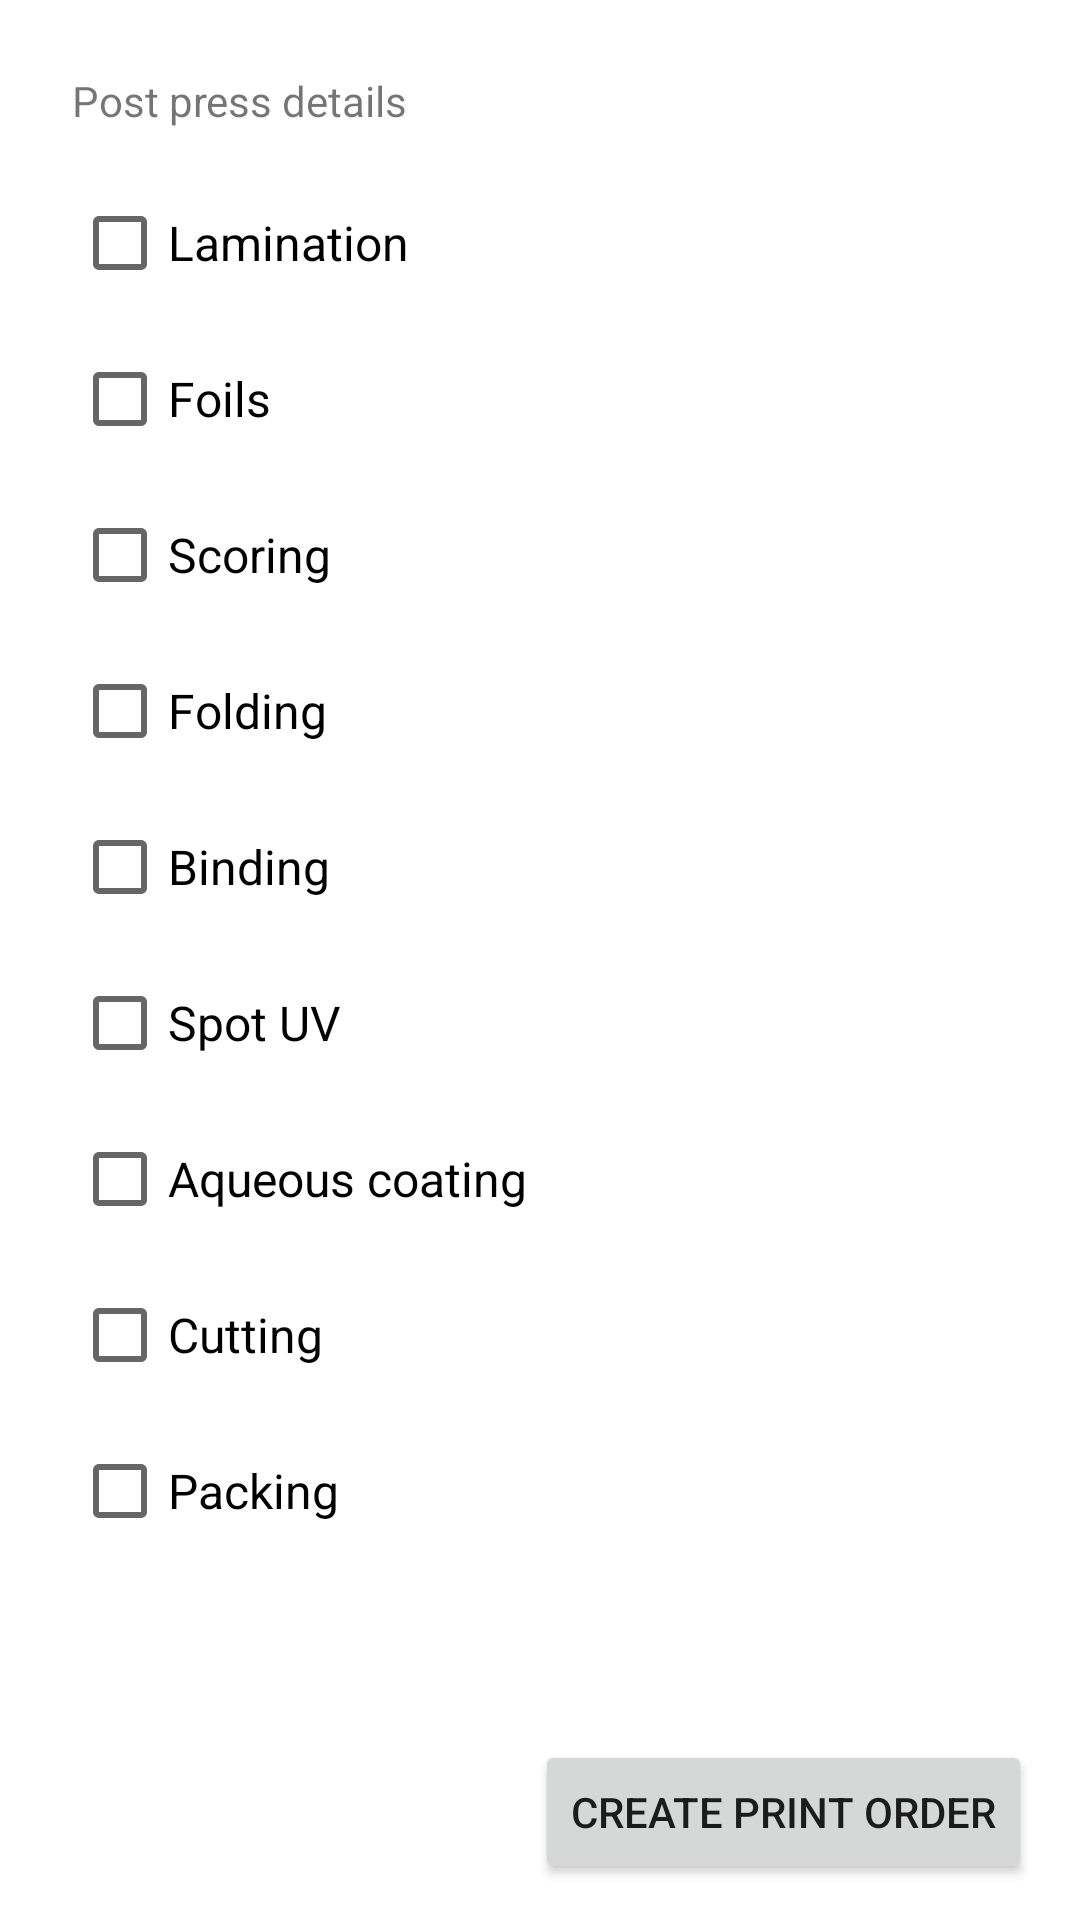

Android layout source for this screen:
<!-- AndroidManifest.xml: application theme Theme.JobFlow -->
<!-- res/layout/fragment_post_press_details.xml -->
<?xml version="1.0" encoding="utf-8"?>
<LinearLayout xmlns:android="http://schemas.android.com/apk/res/android"
    xmlns:app="http://schemas.android.com/apk/res-auto"
    xmlns:tools="http://schemas.android.com/tools"
    android:layout_width="match_parent"
    android:layout_height="match_parent"
    android:orientation="vertical">

    <ScrollView
        android:layout_width="match_parent"
        android:layout_height="0dp"
        android:layout_weight="2">

        <LinearLayout
            android:layout_height="wrap_content"
            android:layout_width="match_parent"
            android:padding="24dp"
            android:orientation="vertical"
            android:animateLayoutChanges="true">

            <TextView
                android:id="@+id/fragment_heading"
                style="@style/FragmentHeadingText"
                android:layout_width="wrap_content"
                android:layout_height="wrap_content"
                android:text="@string/post_press_details" />

            <androidx.appcompat.widget.AppCompatCheckBox
                android:id="@+id/chkbox_lamination"
                android:layout_width="wrap_content"
                android:layout_height="28dp"
                android:layout_marginTop="24dp"
                android:text="@string/lamination"
                android:textSize="16sp" />

            <TextView
                android:id="@+id/lbl_lamination_detail1"
                android:layout_width="match_parent"
                android:layout_height="wrap_content"
                android:textSize="12sp"
                android:layout_marginStart="32dp"
                android:visibility="gone"
                tools:text="BOPP 15 Micron" />

            <TextView
                android:id="@+id/lbl_lamination_detail2"
                android:layout_width="match_parent"
                android:layout_height="wrap_content"
                android:textSize="12sp"
                android:layout_marginStart="32dp"
                android:visibility="gone"
                tools:text="Ask details" />

            <androidx.appcompat.widget.AppCompatCheckBox
                android:id="@+id/chkbox_foils"
                android:layout_width="wrap_content"
                android:layout_height="28dp"
                android:layout_marginTop="24dp"
                android:text="@string/foils"
                android:textSize="16sp" />

            <TextView
                android:id="@+id/lbl_foils_detail1"
                android:layout_width="match_parent"
                android:layout_height="wrap_content"
                android:textSize="12sp"
                android:layout_marginStart="32dp"
                android:visibility="gone"
                tools:text="Gold foils" />

            <androidx.appcompat.widget.AppCompatCheckBox
                android:id="@+id/chkbox_scoring"
                android:layout_width="wrap_content"
                android:layout_height="28dp"
                android:layout_marginTop="24dp"
                android:text="@string/scoring"
                android:textSize="16sp" />

            <TextView
                android:id="@+id/lbl_scoring_detail1"
                android:layout_width="match_parent"
                android:layout_height="wrap_content"
                android:textSize="12sp"
                android:layout_marginStart="32dp"
                android:visibility="gone"
                tools:text="Ask details" />

            <androidx.appcompat.widget.AppCompatCheckBox
                android:id="@+id/chkbox_folding"
                android:layout_width="wrap_content"
                android:layout_height="28dp"
                android:layout_marginTop="24dp"
                android:text="@string/folding"
                android:textSize="16sp" />

            <TextView
                android:id="@+id/lbl_folding_detail1"
                android:layout_width="match_parent"
                android:layout_height="wrap_content"
                android:textSize="12sp"
                android:layout_marginStart="32dp"
                android:visibility="gone"
                tools:text="Ask details" />

            <androidx.appcompat.widget.AppCompatCheckBox
                android:id="@+id/chkbox_binding"
                android:layout_width="wrap_content"
                android:layout_height="28dp"
                android:layout_marginTop="24dp"
                android:text="@string/binding"
                android:textSize="16sp" />

            <TextView
                android:id="@+id/lbl_binding_detail1"
                android:layout_width="match_parent"
                android:layout_height="wrap_content"
                android:textSize="12sp"
                android:layout_marginStart="32dp"
                android:visibility="gone"
                tools:text="Perfect Binding" />

            <TextView
                android:id="@+id/lbl_binding_detail2"
                android:layout_width="match_parent"
                android:layout_height="wrap_content"
                android:textSize="12sp"
                android:layout_marginStart="32dp"
                android:visibility="gone"
                tools:text="At Surya binding" />

            <androidx.appcompat.widget.AppCompatCheckBox
                android:id="@+id/chkbox_spot_uv"
                android:layout_width="wrap_content"
                android:layout_height="28dp"
                android:layout_marginTop="24dp"
                android:text="@string/spot_uv"
                android:textSize="16sp" />

            <TextView
                android:id="@+id/lbl_spot_uv_detail1"
                android:layout_width="match_parent"
                android:layout_height="wrap_content"
                android:textSize="12sp"
                android:layout_marginStart="32dp"
                android:visibility="gone"
                tools:text="Perfect Binding" />


            <androidx.appcompat.widget.AppCompatCheckBox
                android:id="@+id/chkbox_aqueous_coating"
                android:layout_width="wrap_content"
                android:layout_height="28dp"
                android:layout_marginTop="24dp"
                android:text="@string/aqueous_coating"
                android:textSize="16sp" />

            <TextView
                android:id="@+id/lbl_aqueous_coating_detail1"
                android:layout_width="match_parent"
                android:layout_height="wrap_content"
                android:textSize="12sp"
                android:layout_marginStart="32dp"
                android:visibility="gone"
                tools:text="Ask details" />

            <androidx.appcompat.widget.AppCompatCheckBox
                android:id="@+id/chkbox_cutting"
                android:layout_width="wrap_content"
                android:layout_height="28dp"
                android:layout_marginTop="24dp"
                android:text="@string/cutting"
                android:textSize="16sp" />

            <TextView
                android:id="@+id/lbl_cutting_detail1"
                android:layout_width="match_parent"
                android:layout_height="wrap_content"
                android:textSize="12sp"
                android:layout_marginStart="32dp"
                android:visibility="gone"
                tools:text="Ask details" />

            <androidx.appcompat.widget.AppCompatCheckBox
                android:id="@+id/chkbox_packing"
                android:layout_width="wrap_content"
                android:layout_height="28dp"
                android:layout_marginTop="24dp"
                android:text="@string/packing"
                android:textSize="16sp" />

            <TextView
                android:id="@+id/lbl_packing_detail1"
                android:layout_width="match_parent"
                android:layout_height="wrap_content"
                android:textSize="12sp"
                android:layout_marginStart="32dp"
                android:visibility="gone"
                tools:text="Ask details" />




        </LinearLayout>


    </ScrollView>

    <androidx.constraintlayout.widget.ConstraintLayout
        android:id="@+id/bottom_layout"
        android:layout_width="match_parent"
        android:layout_height="wrap_content">
        <Button
            android:id="@+id/btn_done"
            android:layout_width="wrap_content"
            android:layout_height="wrap_content"
            android:text="@string/create_print_order"
            android:layout_marginTop="12dp"
            android:layout_marginBottom="12dp"
            android:layout_marginEnd="16dp"
            app:layout_constraintEnd_toEndOf="parent"
            app:layout_constraintTop_toTopOf="parent"
            app:layout_constraintBottom_toBottomOf="parent"/>

    </androidx.constraintlayout.widget.ConstraintLayout>

</LinearLayout>
<!-- resources referenced by this layout -->
<resources>
  <string name="aqueous_coating">Aqueous coating</string>
  <string name="binding">Binding</string>
  <string name="create_print_order">Create print order</string>
  <string name="cutting">Cutting</string>
  <string name="foils">Foils</string>
  <string name="folding">Folding</string>
  <string name="lamination">Lamination</string>
  <string name="packing">Packing</string>
  <string name="post_press_details">Post press details</string>
  <string name="scoring">Scoring</string>
  <string name="spot_uv">Spot UV</string>
  <style name="FragmentHeadingText">
          <item name="android:textColor">@color/white</item>
          <item name="android:textSize">@dimen/fragment_heading_text_size</item>
          <item name="fontFamily">@font/segoeui</item>
      </style>
  <style name="Theme.JobFlow" parent="Theme.MaterialComponents.DayNight.DarkActionBar">
          
          <item name="colorPrimary">@color/purple_500</item>
          <item name="colorPrimaryVariant">@color/purple_700</item>
          <item name="colorOnPrimary">@color/white</item>
          
          <item name="colorSecondary">@color/teal_200</item>
          <item name="colorSecondaryVariant">@color/teal_700</item>
          <item name="colorOnSecondary">@color/black</item>
          
          <item name="android:statusBarColor">?attr/colorPrimaryVariant</item>
          
          <item name="colorDarkOnLight">@android:color/white</item>
          <item name="colorLightOnDark">@android:color/black</item>
      </style>
  <color name="white">#FFFFFF</color>
  <dimen name="fragment_heading_text_size">24sp</dimen>
  <color name="purple_500">#FF6200EE</color>
  <color name="purple_700">#FF3700B3</color>
  <color name="teal_200">#FF03DAC5</color>
  <color name="teal_700">#FF018786</color>
  <color name="black">#FF000000</color>
</resources>
